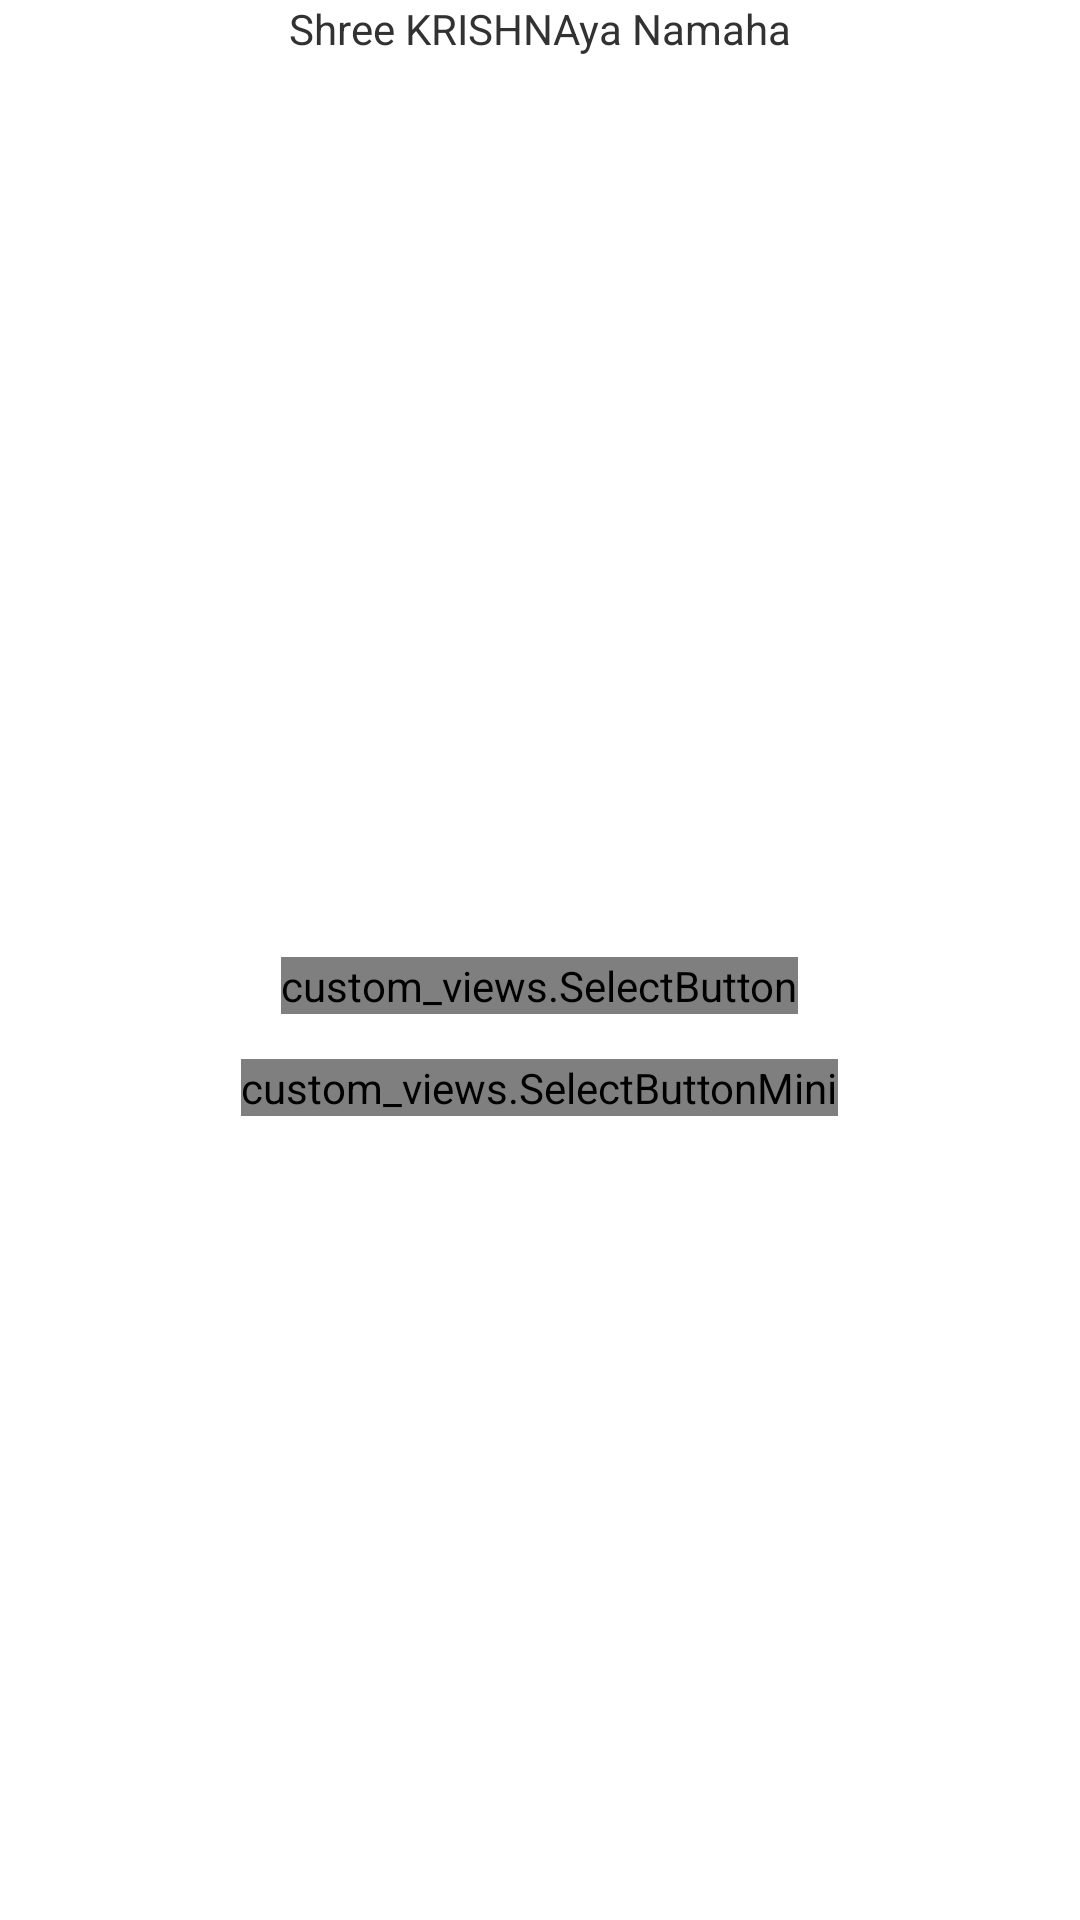

Here is an Android app screen rendered from its layout file. Give the layout XML and the strings, colors and styles it references.
<!-- AndroidManifest.xml: application theme AppTheme -->
<!-- res/layout/activity_prize.xml -->
<?xml version="1.0" encoding="utf-8"?>
<RelativeLayout xmlns:android="http://schemas.android.com/apk/res/android"
    android:layout_width="match_parent"
    android:layout_height="match_parent"
    android:background="@drawable/winner"
    android:keepScreenOn="true" >

    <TextView
        android:id="@+id/krishna"
        android:layout_width="wrap_content"
        android:layout_height="wrap_content"
        android:layout_alignParentTop="true"
        android:layout_centerHorizontal="true"
        android:text="@string/krishna" />

    <custom_views.SelectButton
        android:id="@+id/button_play"
        android:layout_width="wrap_content"
        android:layout_height="wrap_content"
        android:layout_below="@+id/krishna"
        android:layout_centerHorizontal="true"
        android:layout_marginTop="300dp"
        android:text="Play Again" />

    <custom_views.SelectButtonMini
        android:id="@+id/button_quit"
        android:layout_width="wrap_content"
        android:layout_height="wrap_content"
        android:layout_below="@+id/button_play"
        android:layout_marginTop="15dp"
        android:layout_centerHorizontal="true"
        android:text="Quit" />

    <ImageView
        android:id="@+id/star01"
        android:layout_width="wrap_content"
        android:layout_height="wrap_content"
        android:layout_centerVertical="true"
        android:layout_marginLeft="26dp"
        android:layout_toLeftOf="@+id/krishna"
        android:src="@drawable/star" />

    <ImageView
        android:id="@+id/star02"
        android:layout_width="wrap_content"
        android:layout_height="wrap_content"
        android:layout_below="@+id/krishna"
        android:layout_marginTop="40dp"
        android:layout_centerHorizontal="true"
        android:src="@drawable/star" />

    <ImageView
        android:id="@+id/star03"
        android:layout_width="wrap_content"
        android:layout_height="wrap_content"
        android:layout_centerVertical="true"
        android:layout_marginLeft="26dp"
        android:layout_toRightOf="@+id/krishna"
        android:src="@drawable/star" />

</RelativeLayout>
<!-- resources referenced by this layout -->
<resources>
  <string name="krishna">Shree KRISHNAya Namaha</string>
  <style name="AppTheme" parent="AppBaseTheme">
          
      </style>
  <style name="AppBaseTheme" parent="android:Theme.Light">
          
      </style>
</resources>
